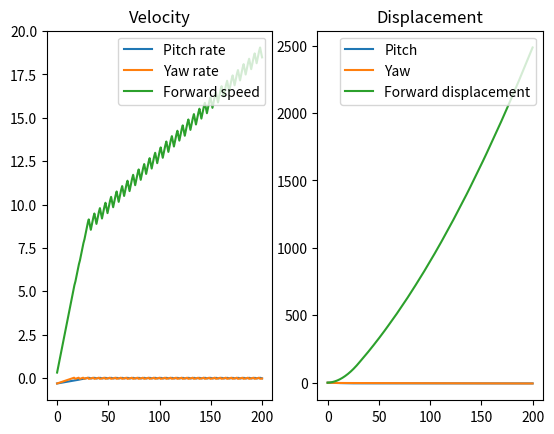
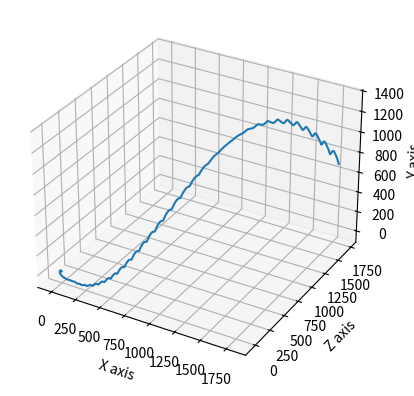

Here is the Python script that generated these plots, in order:
import matplotlib.pyplot as plt
import numpy as np
import math

# U = (pitch rate, yaw rate, forward speed)


# individual pilot decision for thrust mode
def decision(direction):
    if currentVelocity[direction] <= targetVelocity[direction]:
        B[direction] = False
    else:
        B[direction] = True
    return B


# pitch, yaw and forward displacement in time step dt is converted to cartesian coordinates
def cartesian(dtDisplacement):
    x = math.sin(dtDisplacement[0]) * dtDisplacement[2]
    y = math.sin(dtDisplacement[0]) * math.sin(dtDisplacement[1]) * dtDisplacement[2]
    z = math.cos(dtDisplacement[0]) * dtDisplacement[2]
    return x, y, z


hours = 200     # hours until landing
dt = 0.1        # time step size (hours)
steps = int(hours / dt)     # how many time steps occur
targetVelocity = np.array([0, 0])       # desired pitch and yaw rates
currentVelocity = np.array([-1, -1, 1]) * math.pi/10      # current pitch and yaw rates
dtDisplacement = [0.01, 0.07, 0]        # initial displacement
B = [False, False]      # initial Boolean values
time = [0]      # initial time
timeIn = [0, 0, 0, 0]       # record time in each thruster mode ([(0,0), (0,1), (1,0), (1,1)])
listCurrentVel = [currentVelocity]      # array of velocities
displacement = [dtDisplacement]     # array of displacements
x, y, z = cartesian(dtDisplacement)     # initial cartesian coordinates
xVals = [x]
yVals = [y]
zVals = [z]
decision(0)      # pilots' initial decisions
decision(1)


# thrust1 - B(0,0)
# thrust2 - B(0,1)
# thrust3 - B(1,0)
# thrust4 - B(1,1)
thrust1 = np.array([0.01, 0.02, 0.3])
thrust2 = np.array([0.015, -0.06, 0.2])
thrust3 = np.array([-0.02, 0.01, -0.3])
thrust4 = np.array([-0.02, -0.03, -0.2])

# in order to allow pilots to make a decision a certain time after the pitch or yaw rates go above/below the target
# values, need to have their individual time delays, keep track of when the target value is crossed (change of sign
# in the subtraction) as well as establish a counter to keep track of delay
timeDelay = [12, 9]
pitchRateSign = np.sign(targetVelocity[0] - currentVelocity[0])
yawRateSign = np.sign(targetVelocity[1] - currentVelocity[1])
overshoot = [0, 0]
pitchRateSignChange = False
yawRateSignChange = False

# program runs for 'hours' number of hours in 'steps' number of steps of size 'dt'
for t in np.linspace(dt, hours, steps):
    time.append(t)

    # update info on whether the threshold has been crossed by comparing old iterations data to new
    oldPitchRateSign = pitchRateSign
    oldYawRateSign = yawRateSign
    pitchRateSign = np.sign(targetVelocity[0] - currentVelocity[0])
    yawRateSign = np.sign(targetVelocity[1] - currentVelocity[1])

    # once a threshold is crossed, allow the overshoot counter to begin
    if pitchRateSign != oldPitchRateSign:
        pitchRateSignChange = True
    if yawRateSign != oldYawRateSign:
        yawRateSignChange = True

    if yawRateSignChange:
        overshoot[1] += 1
    if pitchRateSignChange:
        overshoot[0] += 1

    # once the overshoot counter reaches the assigned time delays for each pilot, allow them to make their decisions
    if overshoot[0] == timeDelay[0]:
        B = decision(0)
        pitchRateSignChange = False
        overshoot[0] = 0
    if overshoot[1] == timeDelay[1]:
        B = decision(1)
        yawRateSignChange = False
        overshoot[1] = 0

    if B == [False, False]:
        thrust = thrust1
        timeIn[0] += 1
    elif B == [False, True]:
        thrust = thrust2
        timeIn[1] += 1
    elif B == [True, False]:
        thrust = thrust3
        timeIn[2] += 1
    else:
        thrust = thrust4
        timeIn[3] += 1

    currentVelocity = currentVelocity + (dt * thrust)
    dtDisplacement = dtDisplacement + (currentVelocity * dt)

    x, y, z = cartesian(dtDisplacement)
    xVals.append(x)
    yVals.append(y)
    zVals.append(z)

    displacement.append(dtDisplacement)
    listCurrentVel.append(currentVelocity)

print(timeIn)

fig1, ax2d = plt.subplots(1, 2)
ax2d[0].plot(time, listCurrentVel)
ax2d[0].legend(("Pitch rate", "Yaw rate", "Forward speed"), loc="upper right")
ax2d[0].set_title('Velocity')
ax2d[1].plot(time, displacement)
ax2d[1].legend(("Pitch", "Yaw", "Forward displacement"), loc="upper right")
ax2d[1].set_title('Displacement')

fig2 = plt.figure()
ax3d = plt.axes(projection="3d")
ax3d.plot3D(xVals, zVals, yVals)
ax3d.set_xlabel('X axis')
ax3d.set_ylabel('Z axis')
ax3d.set_zlabel('Y axis')

plt.show()